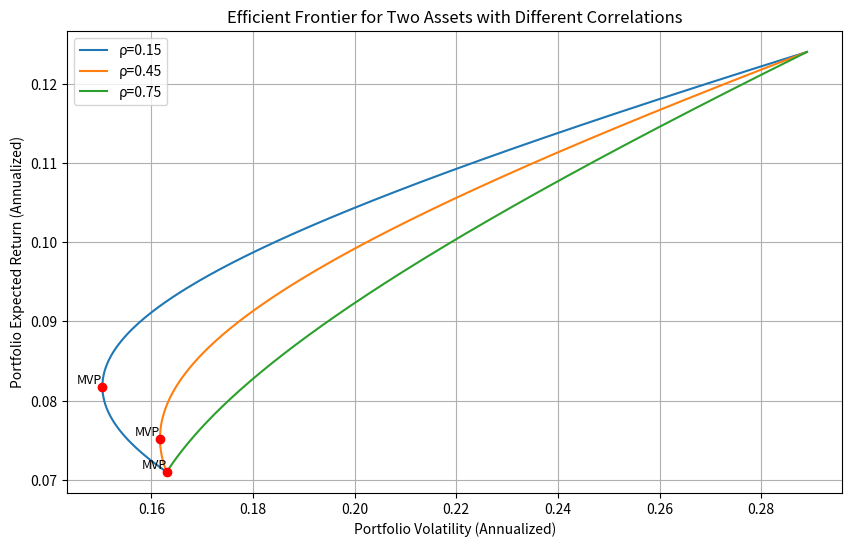

Here is the Python script that generated this plot:
import numpy as np
import matplotlib.pyplot as plt
from scipy.optimize import minimize

# 资产参数
mu = np.array([0.071, 0.124])          # 期望收益
sigma = np.array([0.163, 0.289])       # 波动率
correlations = [0.15, 0.45, 0.75]      # 相关系数列表

# 存储结果的字典
result = {}

# 1. 构造协方差矩阵并绘制有效前沿
plt.figure(figsize=(10, 6))

for rho in correlations:
    # 构造协方差矩阵
    cov_matrix = np.array([
        [sigma[0]**2, rho * sigma[0] * sigma[1]],
        [rho * sigma[0] * sigma[1], sigma[1]**2]
    ])

    # 生成权重向量（w1从-1到2，步长0.001，确保覆盖所有可能组合）
    w1 = np.linspace(-1, 2, 1000)
    w2 = 1 - w1
    weights = np.column_stack((w1, w2))

    # 计算组合收益和波动率
    portfolio_returns = weights @ mu
    portfolio_vols = np.sqrt(np.diag(weights @ cov_matrix @ weights.T))

    # 绘制有效前沿（只绘制波动率最小的上半部分）
    valid_idx = (portfolio_returns >= mu[0]) & (portfolio_returns <= mu[1])
    plt.plot(portfolio_vols[valid_idx], portfolio_returns[valid_idx],
             label=f'ρ={rho}', linewidth=1.5)

    # 2. 找到最小方差组合（满仓约束下）
    def portfolio_variance(w, cov):
        return w.T @ cov @ w

    # 约束：权重之和为1
    constraints = ({'type': 'eq', 'fun': lambda w: np.sum(w) - 1})
    bounds = ((-1, 1), (-1, 1))  # 允许卖空

    # 初始猜测权重
    w0 = np.array([0.5, 0.5])

    # 优化
    res = minimize(portfolio_variance, w0, args=(cov_matrix,),
                   constraints=constraints, bounds=bounds)
    w_mvp = res.x
    mu_mvp = w_mvp @ mu
    vol_mvp = np.sqrt(portfolio_variance(w_mvp, cov_matrix))

    # 标记最小方差组合
    plt.scatter(vol_mvp, mu_mvp, color='red', zorder=5)
    plt.text(vol_mvp, mu_mvp, 'MVP', fontsize=9,
             verticalalignment='bottom', horizontalalignment='right')

# 图形设置
plt.title('Efficient Frontier for Two Assets with Different Correlations')
plt.xlabel('Portfolio Volatility (Annualized)')
plt.ylabel('Portfolio Expected Return (Annualized)')
plt.legend()
plt.grid(True)

# 保存图形
figure_path = 'efficient_frontier.png'
plt.savefig(figure_path, dpi=300, bbox_inches='tight')
result['figure_path'] = figure_path

# 3. 计算ρ=0.45时的两个波动率
rho_45 = 0.45
cov_matrix_45 = np.array([
    [sigma[0]**2, rho_45 * sigma[0] * sigma[1]],
    [rho_45 * sigma[0] * sigma[1], sigma[1]**2]
])

# 最小方差组合
res_45 = minimize(portfolio_variance, w0, args=(cov_matrix_45,),
                  constraints=constraints, bounds=bounds)
w_mvp_45 = res_45.x
vol_mvp_45 = np.sqrt(portfolio_variance(w_mvp_45, cov_matrix_45))
result['mvp_vol_at_rho45'] = vol_mvp_45

# 目标收益10%时的最小波动率
target_return = 0.10

# 约束：收益等于目标收益，权重之和为1
constraints_target = (
    {'type': 'eq', 'fun': lambda w: np.sum(w) - 1},
    {'type': 'eq', 'fun': lambda w: w @ mu - target_return}
)
bounds = ((-1, 1), (-1, 1))

# 优化
res_target = minimize(portfolio_variance, w0, args=(cov_matrix_45,),
                      constraints=constraints_target, bounds=bounds)
vol_target = np.sqrt(res_target.fun)
result['frontier_vol_at_target'] = vol_target

# 输出结果（可选，方便调试）
print(result)
